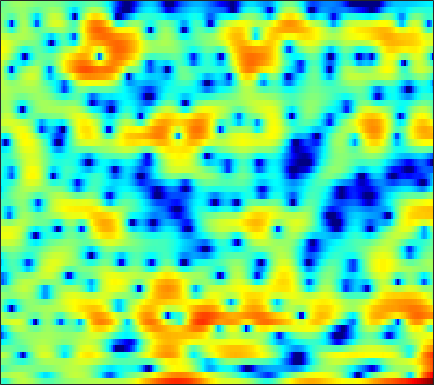

The data file committed next to this chart (first rows):
-2.4276, -3.1349, -3.0377, -2.1311, -1.2819, -0.21664, 0.64738, 1.1536, 1.6404, 1.934, 2.0575, 2.0474, 1.8894, 1.5977, 1.3149, 0.8463, 0.2862, -0.14919, -0.69912, -1.1543, -1.4772, -1.6072, -1.6315, -1.4884
0.7947, 0.9124, 1.123, 1.362, 1.542, 1.759, 1.925, 2.006, 2.038, 1.961, 1.77, 1.546, 1.124, 0.553, 0.02539, -0.8162, -1.813, -2.651, -3.826, -4.928, -5.671, -5.802, -5.333, -4.358
-2.844, -2.228, -1.587, -1.102, -0.8228, -0.537, -0.3208, -0.2054, -0.105, -0.04117, -0.006943, 0.000805, -0.008136, -0.03271, -0.06457, -0.1149, -0.1668, -0.1983, -0.2212, -0.2117, -0.1565, -0.08487, 0.05675, 0.2441
0.08765, -0.03055, -0.247, -0.5563, -0.8552, -1.33, -1.876, -2.304, -2.822, -3.158, -3.21, -3.046, -2.585, -1.952, -1.437, -0.7666, -0.1623, 0.2303, 0.6691, 1.002, 1.236, 1.354, 1.442, 1.472
2.175, 1.941, 1.501, 0.8625, 0.2318, -0.8878, -2.49, -4.15, -7.327, -12.47, -17.13, -12.39, -7.062, -3.69, -1.883, -0.07397, 1.228, 1.957, 2.659, 3.082, 3.246, 3.205, 2.933, 2.393
-1.289, -1.057, -0.8628, -0.811, -0.8377, -0.9387, -1.125, -1.294, -1.514, -1.626, -1.539, -1.296, -0.7844, -0.1333, 0.3774, 1.028, 1.583, 1.922, 2.255, 2.422, 2.424, 2.306, 1.976, 1.435
-5.533, -4.94, -4.152, -3.435, -2.959, -2.362, -1.817, -1.449, -1.017, -0.6351, -0.3057, -0.06853, 0.2401, 0.5507, 0.7669, 1.036, 1.269, 1.411, 1.547, 1.61, 1.603, 1.547, 1.413, 1.215
-11.61, -9.536, -7.047, -5.01, -3.795, -2.532, -1.576, -1.003, -0.396, 0.05855, 0.3805, 0.5569, 0.7126, 0.8022, 0.8538, 0.9198, 1.003, 1.07, 1.16, 1.227, 1.273, 1.286, 1.257, 1.181
-7.399, -5.703, -3.679, -1.992, -0.9049, 0.2782, 1.11, 1.51, 1.777, 1.813, 1.604, 1.317, 0.7594, 0.1097, -0.3746, -0.8557, -0.9699, -0.8059, -0.3407, 0.2112, 0.6694, 0.8751, 0.9656, 0.8429
1.53, 1.839, 2.287, 2.618, 2.813, 3.054, 3.25, 3.333, 3.24, 2.857, 2.12, 1.287, -0.3648, -2.914, -5.963, -14.09, -18.52, -9.234, -4.198, -1.524, -0.06482, 0.4551, 0.5022, -0.1871
1.777, 1.244, 0.6218, 0.08689, -0.2351, -0.4697, -0.3852, -0.134, 0.2959, 0.66, 0.7557, 0.6358, 0.2478, -0.2947, -0.7253, -1.141, -1.184, -0.8942, -0.2553, 0.4183, 0.8963, 1.049, 1.008, 0.6494
-0.7941, -2.341, -5.017, -8.903, -13.64, -18.77, -10.87, -7.326, -4.36, -2.45, -1.16, -0.5041, 0.06561, 0.3772, 0.5318, 0.6841, 0.794, 0.8584, 0.9708, 1.086, 1.193, 1.287, 1.392, 1.471
-0.355, -1.206, -2.517, -3.65, -4.251, -4.567, -4.128, -3.353, -2.218, -1.249, -0.4798, -0.04525, 0.3505, 0.5068, 0.5115, 0.3663, 0.1116, -0.1263, -0.4467, -0.7009, -0.7754, -0.6755, -0.3715, 0.09428
0.8406, 0.6433, 0.3117, 0.0894, 0.06738, 0.18, 0.3698, 0.5774, 0.8931, 1.199, 1.395, 1.436, 1.355, 1.071, 0.677, -0.1224, -1.26, -2.384, -4.298, -6.552, -8.302, -8.164, -6.198, -3.841
-0.8985, -0.9698, -0.795, -0.4594, -0.119, 0.4632, 1.069, 1.439, 1.838, 2.154, 2.344, 2.371, 2.223, 1.877, 1.457, 0.6387, -0.5372, -1.704, -3.719, -6.193, -8.205, -8.044, -6.048, -3.765
-10.03, -10.68, -8.332, -5.388, -3.61, -1.834, -0.5122, 0.2663, 1.058, 1.576, 1.908, 2.064, 2.152, 2.108, 2.01, 1.802, 1.476, 1.189, 0.7911, 0.4402, 0.2311, 0.1723, 0.2345, 0.3609
-9.394, -9.652, -7.954, -5.824, -4.303, -2.657, -1.538, -0.9472, -0.4045, -0.1219, -0.02686, 0.01935, 0.1294, 0.3298, 0.5624, 0.9457, 1.385, 1.703, 2.078, 2.376, 2.574, 2.645, 2.643, 2.475
-4.774, -4.505, -3.785, -3.042, -2.581, -2.069, -1.805, -1.854, -2.285, -3.128, -4.4, -5.572, -6.805, -6.569, -5.33, -3.239, -1.293, -0.07552, 1.222, 2.198, 2.888, 3.244, 3.521, 3.565
-6.46, -4.963, -3.623, -2.652, -2.166, -1.888, -1.939, -2.223, -3.045, -4.415, -6.513, -8.755, -12.22, -12.22, -9.388, -5.768, -3.075, -1.536, 0.06327, 1.268, 2.164, 2.674, 3.151, 3.425
-4.384, -3.38, -2.349, -1.667, -1.305, -1.062, -1.099, -1.274, -1.678, -2.261, -2.896, -3.324, -3.701, -3.688, -3.407, -2.746, -1.906, -1.251, -0.3942, 0.3841, 1.064, 1.493, 1.953, 2.308
-0.3459, -0.1137, 0.223, 0.472, 0.5603, 0.592, 0.4653, 0.2745, -0.0658, -0.5116, -1.009, -1.369, -1.813, -2.143, -2.279, -2.301, -2.138, -1.894, -1.454, -0.9369, -0.4034, -0.02847, 0.4279, 0.8131
2.359, 2.477, 2.584, 2.647, 2.607, 2.449, 2.182, 1.879, 1.339, 0.6563, -0.2069, -0.9596, -2.074, -3.279, -4.141, -5.013, -5.295, -5.035, -4.278, -3.355, -2.498, -1.951, -1.372, -0.9767
3.648, 3.859, 4.002, 4.025, 3.988, 3.802, 3.488, 3.147, 2.506, 1.643, 0.467, -0.6806, -2.679, -5.526, -8.619, -15.68, -21.81, -13.69, -8.539, -5.811, -4.256, -3.595, -3.231, -3.313
3.296, 3.478, 3.629, 3.653, 3.64, 3.593, 3.441, 3.271, 2.916, 2.349, 1.565, 0.7855, -0.5106, -2.045, -3.296, -4.716, -5.321, -5.093, -4.326, -3.558, -3.144, -3.184, -3.833, -5.306
1.37, 1.068, 0.6767, 0.4126, 0.3555, 0.607, 1.038, 1.377, 1.749, 1.901, 1.851, 1.664, 1.263, 0.762, 0.362, -0.114, -0.4298, -0.5721, -0.6542, -0.687, -0.7806, -0.9646, -1.412, -2.149
-1.655, -3.235, -6.257, -9.893, -10.65, -7.356, -3.975, -2.188, -0.5746, 0.4439, 0.9263, 1.051, 0.938, 0.5899, 0.2598, -0.2224, -0.6064, -0.7613, -0.7323, -0.4868, -0.1111, 0.1929, 0.5681, 0.8666
-2.233, -3.441, -5.528, -7.21, -7.492, -5.912, -3.764, -2.363, -0.9747, -0.1326, 0.213, 0.1589, -0.3136, -1.261, -2.29, -4.037, -5.937, -6.785, -6.195, -4.283, -2.283, -0.9886, 0.4049, 1.5
-1.971, -2.067, -2.123, -2.065, -1.845, -1.417, -0.8175, -0.3905, 0.1097, 0.3655, 0.3559, 0.09656, -0.6201, -1.868, -3.262, -5.943, -9.868, -12.85, -10.8, -6.481, -3.383, -1.679, -0.003253, 1.243
-3.991, -3.298, -2.408, -1.74, -1.227, -0.6419, -0.1049, 0.236, 0.6059, 0.8363, 0.8877, 0.7968, 0.4825, -0.03526, -0.5361, -1.255, -1.879, -2.124, -2.054, -1.561, -0.8675, -0.3283, 0.3419, 0.9001
-5.816, -4.647, -3.491, -2.555, -1.989, -1.247, -0.5856, -0.08337, 0.5067, 1.033, 1.413, 1.621, 1.758, 1.755, 1.673, 1.474, 1.229, 1.039, 0.7876, 0.5548, 0.3446, 0.1888, 0.02617, -0.125
-4.758, -4.343, -4.076, -3.813, -3.592, -3.066, -2.182, -1.371, -0.197, 0.9047, 1.858, 2.42, 2.972, 3.286, 3.376, 3.309, 3.044, 2.708, 2.09, 1.256, 0.2311, -0.6335, -1.865, -2.926
-3.417, -4.127, -5.464, -7.726, -9.769, -11.16, -8.022, -5.114, -1.968, 0.3733, 2.09, 3.053, 3.969, 4.521, 4.712, 4.697, 4.356, 3.888, 2.95, 1.603, -0.2838, -2.187, -5.756, -11.53
-3.059, -3.837, -5.119, -7.053, -8.475, -9.219, -7.117, -4.804, -2.034, 0.1468, 1.795, 2.738, 3.65, 4.21, 4.411, 4.397, 4.073, 3.63, 2.755, 1.556, -0.00241, -1.397, -3.481, -5.507
-3.049, -3.183, -3.378, -3.481, -3.399, -3.017, -2.235, -1.508, -0.3747, 0.7163, 1.707, 2.309, 2.926, 3.29, 3.405, 3.336, 3.041, 2.669, 1.993, 1.131, 0.136, -0.6379, -1.657, -2.515
-3.492, -3.357, -3.186, -2.755, -2.379, -1.661, -0.8449, -0.1709, 0.6966, 1.517, 2.197, 2.612, 2.995, 3.179, 3.181, 3.016, 2.65, 2.254, 1.584, 0.7677, -0.1488, -0.8893, -1.877, -2.818
-5.149, -5.382, -5.209, -4.476, -3.517, -2.062, -0.608, 0.401, 1.548, 2.483, 3.158, 3.516, 3.777, 3.821, 3.708, 3.378, 2.843, 2.327, 1.479, 0.4698, -0.7073, -1.715, -3.193, -4.853
-8.344, -11.49, -17.36, -12.32, -7.493, -3.311, -0.5075, 1.013, 2.544, 3.574, 4.248, 4.513, 4.614, 4.429, 4.126, 3.505, 2.707, 1.992, 0.9231, -0.2794, -1.658, -2.839, -4.792, -7.268
-3.953, -4.72, -5.036, -4.028, -2.473, -0.3414, 1.458, 2.567, 3.652, 4.342, 4.674, 4.699, 4.445, 3.844, 3.179, 2.035, 0.6461, -0.4841, -1.914, -3.101, -4.048, -4.72, -5.788, -7.281
0.8547, 1.037, 1.302, 1.732, 2.166, 2.74, 3.307, 3.63, 3.936, 4.07, 3.952, 3.716, 3.109, 2.135, 1.096, -0.819, -3.614, -6.447, -11.33, -13.12, -9.943, -8.143, -6.86, -6.672
2.336, 2.653, 2.921, 3.135, 3.178, 3.142, 3.013, 2.809, 2.489, 2.166, 1.828, 1.584, 1.163, 0.5507, -0.1222, -1.463, -3.365, -5.134, -7.454, -8.161, -6.843, -5.664, -4.446, -3.839
1.524, 2.033, 2.423, 2.469, 2.228, 1.635, 0.6364, -0.3315, -1.792, -3.142, -3.575, -3.236, -2.314, -1.455, -1.031, -0.764, -0.7737, -0.8993, -1.042, -1.073, -0.9304, -0.7104, -0.4358, -0.2143
0.4882, 1.077, 1.444, 1.301, 0.9256, -0.06902, -1.742, -3.571, -7.369, -15.04, -20.48, -11.33, -6.124, -3.329, -1.968, -0.7246, 0.05702, 0.4491, 0.7944, 1.035, 1.197, 1.286, 1.359, 1.399
0.8431, 1.1, 1.176, 0.9867, 0.6726, -0.02112, -0.9922, -1.859, -3.103, -4.094, -4.303, -3.886, -2.873, -1.735, -0.9788, -0.155, 0.4476, 0.782, 1.07, 1.225, 1.274, 1.235, 1.137, 0.9772
1.578, 1.555, 1.46, 1.294, 1.081, 0.7533, 0.3832, 0.08976, -0.2421, -0.4418, -0.4767, -0.391, -0.1616, 0.1497, 0.389, 0.653, 0.8391, 0.9067, 0.9084, 0.7856, 0.5592, 0.3296, -0.06081, -0.5467
1.981, 1.841, 1.655, 1.441, 1.283, 1.108, 0.9843, 0.9218, 0.9048, 0.9504, 1.025, 1.106, 1.219, 1.293, 1.322, 1.294, 1.172, 1.001, 0.6821, 0.256, -0.2741, -0.7163, -1.412, -2.226
2.046, 1.759, 1.293, 0.8177, 0.5737, 0.4028, 0.457, 0.6456, 0.9784, 1.333, 1.672, 1.882, 2.084, 2.168, 2.135, 1.966, 1.614, 1.237, 0.5581, -0.2676, -1.199, -1.92, -2.791, -3.521
2.132, 1.351, -0.1414, -1.866, -2.969, -3.434, -2.55, -1.501, -0.1565, 0.9448, 1.787, 2.253, 2.685, 2.935, 2.974, 2.803, 2.348, 1.788, 0.6859, -0.9034, -3.024, -4.927, -7.079, -7.168
2.349, 1.092, -1.575, -6.011, -11.75, -15.82, -7.75, -4.691, -2.286, -0.8777, 0.04018, 0.581, 1.196, 1.707, 2.004, 2.175, 2.021, 1.619, 0.6424, -0.9943, -3.504, -6.239, -10.79, -10.03
2.913, 2.08, 0.6578, -0.9143, -2.005, -2.966, -3.458, -3.658, -4.076, -4.862, -5.678, -5.782, -4.859, -3.304, -2.156, -0.9896, -0.2891, -0.1009, -0.2005, -0.6328, -1.252, -1.699, -1.983, -1.701
4.16, 3.61, 2.815, 1.891, 1.102, -0.02986, -1.318, -2.496, -4.61, -7.959, -14.23, -23.23, -13.1, -7.343, -4.924, -2.864, -1.661, -1.124, -0.8069, -0.8068, -0.9593, -1.064, -1.105, -0.9218
4.791, 4.471, 3.934, 3.274, 2.7, 1.808, 0.8176, -0.04198, -1.307, -2.628, -3.689, -4.07, -3.84, -3.098, -2.446, -1.698, -1.28, -1.168, -1.338, -1.82, -2.558, -3.194, -3.964, -4.246
4.125, 3.997, 3.673, 3.272, 2.945, 2.488, 1.99, 1.606, 1.11, 0.6873, 0.3284, 0.1425, -0.01605, -0.08714, -0.1307, -0.264, -0.5489, -0.9482, -1.752, -2.988, -4.908, -7.101, -11.78, -19.28
2.516, 2.44, 2.189, 1.837, 1.597, 1.394, 1.332, 1.39, 1.506, 1.599, 1.604, 1.532, 1.34, 1.07, 0.8014, 0.365, -0.1134, -0.5274, -1.176, -2.054, -3.207, -4.289, -5.811, -6.643
0.9225, 0.5751, -0.3842, -1.828, -2.907, -3.445, -2.42, -1.229, 0.1992, 1.153, 1.645, 1.708, 1.443, 0.8099, 0.1701, -0.711, -1.38, -1.544, -1.381, -1.006, -0.6331, -0.3886, -0.1298, 0.1401
0.5678, -0.09482, -1.933, -5.322, -9.919, -14.75, -7.078, -3.569, -0.7813, 0.7576, 1.404, 1.396, 0.7372, -0.7641, -2.552, -6.217, -11.23, -10.9, -5.966, -2.46, -0.221, 0.9376, 2.023, 2.728
0.3775, 0.102, -0.5145, -1.245, -1.678, -1.821, -1.297, -0.6534, 0.1861, 0.7574, 0.9241, 0.754, 0.08009, -1.126, -2.406, -4.475, -6.105, -5.983, -4.217, -2.103, -0.3646, 0.6325, 1.615, 2.248
-0.4075, -0.3061, -0.2097, -0.1471, -0.0709, 0.06644, 0.268, 0.4365, 0.6465, 0.7592, 0.7267, 0.5862, 0.2523, -0.2114, -0.6081, -1.079, -1.355, -1.369, -1.121, -0.6512, -0.1241, 0.2515, 0.6591, 0.9263
-1.298, -0.9079, -0.4488, -0.05623, 0.1945, 0.4952, 0.7292, 0.8621, 0.9773, 1.019, 0.9797, 0.8933, 0.7165, 0.4829, 0.2989, 0.0646, -0.1177, -0.2125, -0.2652, -0.2563, -0.2054, -0.1598, -0.1154, -0.1066
